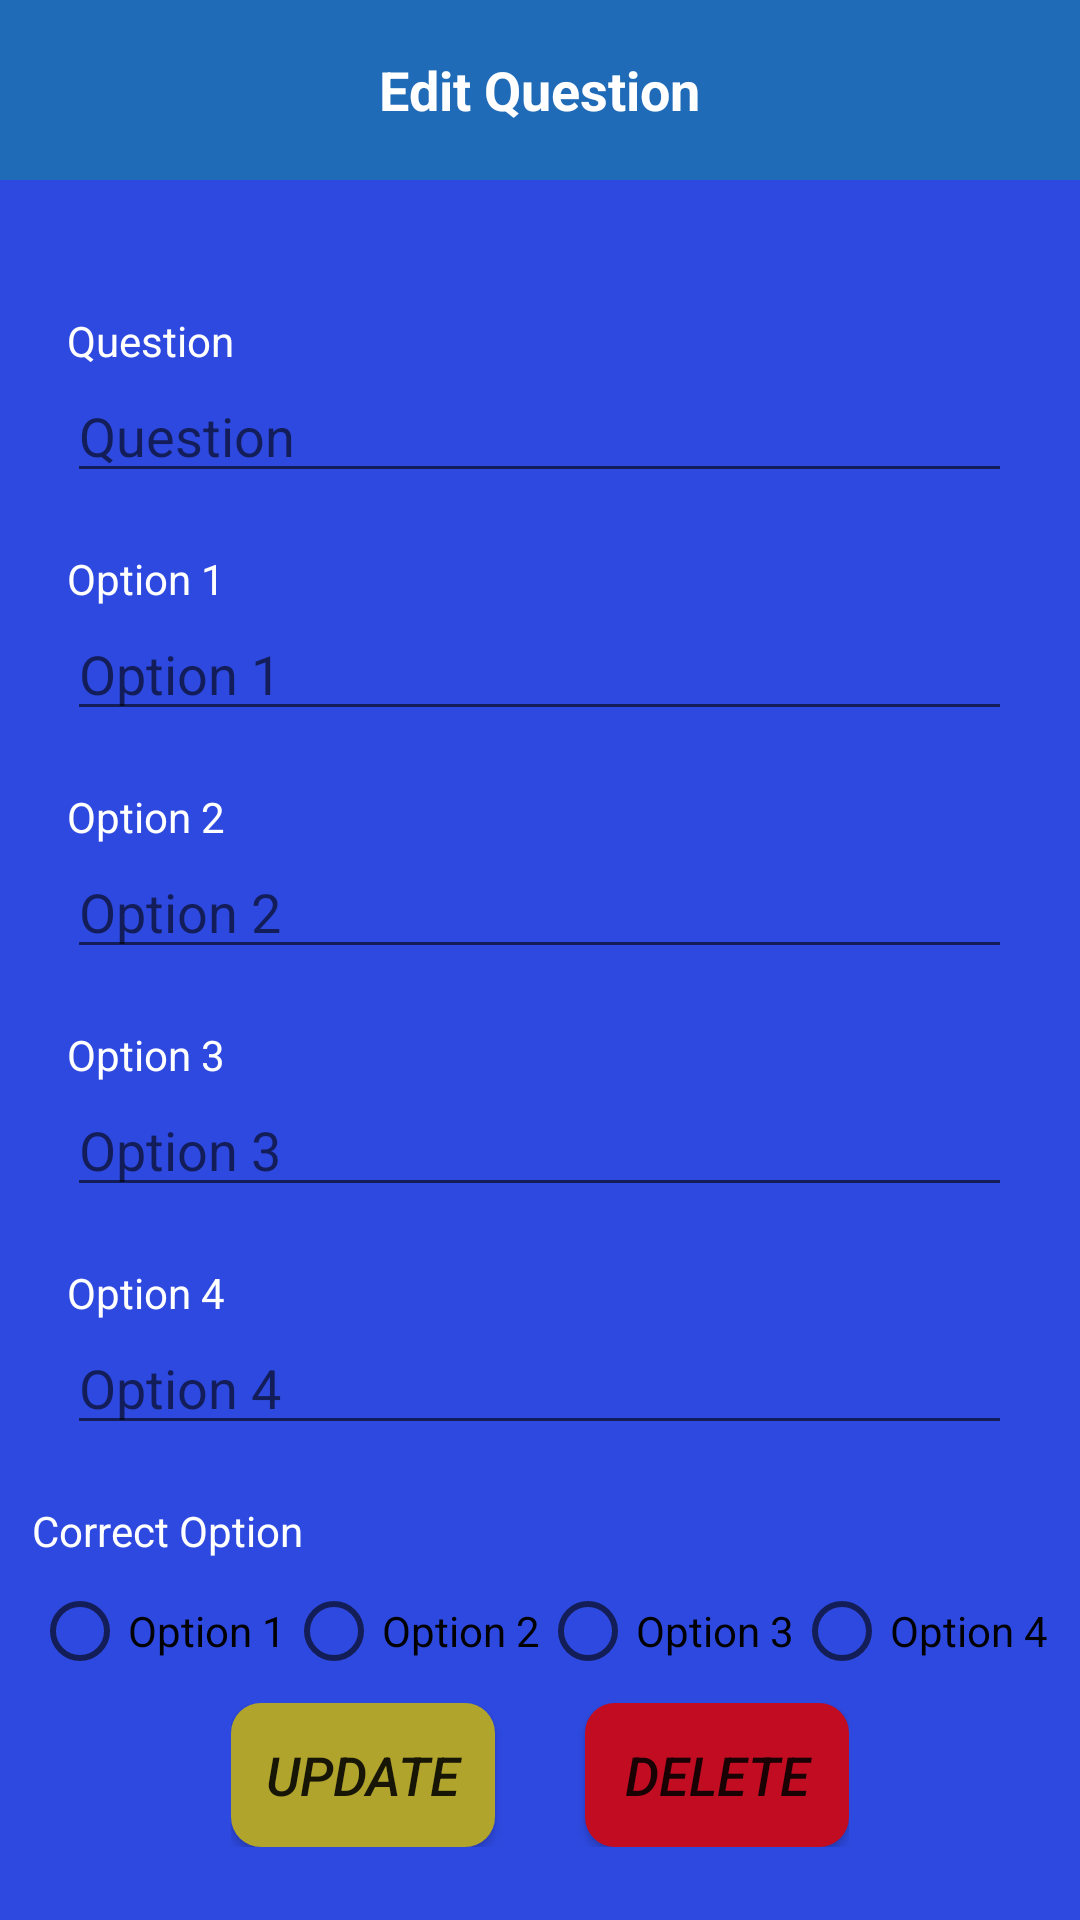

Produce the Android XML layout that renders to this screen, including the resource entries it uses.
<!-- AndroidManifest.xml: application theme Theme.QuizGame -->
<!-- res/layout/activity_question_edit.xml -->
<?xml version="1.0" encoding="utf-8"?>
<androidx.constraintlayout.widget.ConstraintLayout xmlns:android="http://schemas.android.com/apk/res/android"
    xmlns:app="http://schemas.android.com/apk/res-auto"
    xmlns:tools="http://schemas.android.com/tools"
    android:layout_width="match_parent"
    android:layout_height="match_parent"
    android:background="#2E49DF"
    tools:context=".QuestionEdit">

    <RelativeLayout
        android:id="@+id/relativeLayout"
        android:layout_width="match_parent"
        android:layout_height="60dp"
        android:background="#1F6BB8"
        app:layout_constraintEnd_toEndOf="parent"
        app:layout_constraintStart_toStartOf="parent"
        app:layout_constraintTop_toTopOf="parent">

        <ImageView
            android:id="@+id/backManageBtn"
            android:layout_width="20dp"
            android:layout_height="20dp"
            android:layout_centerVertical="true"
            android:layout_marginStart="15dp"
            android:src="@drawable/back_button" />

        <TextView
            android:id="@+id/topicName"
            android:layout_width="wrap_content"
            android:layout_height="wrap_content"
            android:layout_centerInParent="true"
            android:text="Edit Question"
            android:textColor="#FFFFFF"
            android:textSize="18sp"
            android:textStyle="bold" />


    </RelativeLayout>

    <LinearLayout
        android:layout_width="match_parent"
        android:layout_height="match_parent"
        android:orientation="vertical"
        android:gravity="center"
        app:layout_constraintBottom_toBottomOf="parent"
        app:layout_constraintEnd_toEndOf="parent"
        app:layout_constraintStart_toStartOf="parent"
        android:layout_marginTop="80dp"
        app:layout_constraintTop_toBottomOf="@+id/relativeLayout">

        <androidx.constraintlayout.widget.ConstraintLayout
            android:layout_width="wrap_content"
            android:layout_height="wrap_content"
            android:layout_gravity="center">

            <TextView
                android:id="@+id/textView"
                android:layout_width="wrap_content"
                android:layout_height="wrap_content"
                android:text="Question"
                android:textColor="@color/white"
                app:layout_constraintBottom_toTopOf="@+id/question"
                app:layout_constraintStart_toStartOf="parent"
                app:layout_constraintTop_toTopOf="parent" />

            <EditText
                android:id="@+id/question"
                android:layout_width="wrap_content"
                android:layout_height="wrap_content"
                android:ems="15"
                android:inputType="textPersonName"
                android:hint="Question"
                app:layout_constraintBottom_toBottomOf="parent"
                app:layout_constraintEnd_toEndOf="parent"
                app:layout_constraintStart_toStartOf="parent"
                app:layout_constraintTop_toTopOf="parent" />

        </androidx.constraintlayout.widget.ConstraintLayout>

        <androidx.constraintlayout.widget.ConstraintLayout
            android:layout_width="wrap_content"
            android:layout_height="wrap_content"
            android:layout_gravity="center">

            <TextView
                android:id="@+id/option1TextView"
                android:layout_width="wrap_content"
                android:layout_height="wrap_content"
                android:text="Option 1"
                android:textColor="@color/white"
                app:layout_constraintBottom_toTopOf="@+id/option1"
                app:layout_constraintStart_toStartOf="parent"
                app:layout_constraintTop_toTopOf="parent" />

            <EditText
                android:id="@+id/option1"
                android:layout_width="wrap_content"
                android:layout_height="wrap_content"
                android:ems="15"
                android:inputType="textPersonName"
                android:hint="Option 1"
                app:layout_constraintBottom_toBottomOf="parent"
                app:layout_constraintEnd_toEndOf="parent"
                app:layout_constraintStart_toStartOf="parent"
                app:layout_constraintTop_toTopOf="parent" />

        </androidx.constraintlayout.widget.ConstraintLayout>

        <androidx.constraintlayout.widget.ConstraintLayout
            android:layout_width="wrap_content"
            android:layout_height="wrap_content"
            android:layout_gravity="center">

            <TextView
                android:id="@+id/option2TextView"
                android:layout_width="wrap_content"
                android:layout_height="wrap_content"
                android:text="Option 2"
                android:textColor="@color/white"
                app:layout_constraintBottom_toTopOf="@+id/option2"
                app:layout_constraintStart_toStartOf="parent"
                app:layout_constraintTop_toTopOf="parent" />

            <EditText
                android:id="@+id/option2"
                android:layout_width="wrap_content"
                android:layout_height="wrap_content"
                android:ems="15"
                android:inputType="textPersonName"
                android:hint="Option 2"
                app:layout_constraintBottom_toBottomOf="parent"
                app:layout_constraintEnd_toEndOf="parent"
                app:layout_constraintStart_toStartOf="parent"
                app:layout_constraintTop_toTopOf="parent" />

        </androidx.constraintlayout.widget.ConstraintLayout>

        <androidx.constraintlayout.widget.ConstraintLayout
            android:layout_width="wrap_content"
            android:layout_height="wrap_content"
            android:layout_gravity="center">

            <TextView
                android:id="@+id/option3TextView"
                android:layout_width="wrap_content"
                android:layout_height="wrap_content"
                android:text="Option 3"
                android:textColor="@color/white"
                app:layout_constraintBottom_toTopOf="@+id/option3"
                app:layout_constraintStart_toStartOf="parent"
                app:layout_constraintTop_toTopOf="parent" />

            <EditText
                android:id="@+id/option3"
                android:layout_width="wrap_content"
                android:layout_height="wrap_content"
                android:ems="15"
                android:inputType="textPersonName"
                android:hint="Option 3"
                app:layout_constraintBottom_toBottomOf="parent"
                app:layout_constraintEnd_toEndOf="parent"
                app:layout_constraintStart_toStartOf="parent"
                app:layout_constraintTop_toTopOf="parent" />

        </androidx.constraintlayout.widget.ConstraintLayout>

        <androidx.constraintlayout.widget.ConstraintLayout
            android:layout_width="wrap_content"
            android:layout_height="wrap_content"
            android:layout_gravity="center">

            <TextView
                android:id="@+id/option4TextView"
                android:layout_width="wrap_content"
                android:layout_height="wrap_content"
                android:text="Option 4"
                android:textColor="@color/white"
                app:layout_constraintBottom_toTopOf="@+id/option4"
                app:layout_constraintStart_toStartOf="parent"
                app:layout_constraintTop_toTopOf="parent" />

            <EditText
                android:id="@+id/option4"
                android:layout_width="wrap_content"
                android:layout_height="wrap_content"
                android:ems="15"
                android:inputType="textPersonName"
                android:hint="Option 4"
                app:layout_constraintBottom_toBottomOf="parent"
                app:layout_constraintEnd_toEndOf="parent"
                app:layout_constraintStart_toStartOf="parent"
                app:layout_constraintTop_toTopOf="parent" />

        </androidx.constraintlayout.widget.ConstraintLayout>

        <androidx.constraintlayout.widget.ConstraintLayout
            android:layout_width="wrap_content"
            android:layout_height="wrap_content"
            android:layout_gravity="center">

            <TextView
                android:id="@+id/textView3"
                android:layout_width="wrap_content"
                android:layout_height="wrap_content"
                android:text="Correct Option"
                android:textColor="@color/white"
                app:layout_constraintBottom_toTopOf="@+id/radioGroup"
               />

            <RadioGroup
                android:id="@+id/radioGroup"
                android:layout_width="wrap_content"
                android:layout_height="wrap_content"
                android:layout_gravity="center"
                android:orientation="horizontal"
                app:layout_constraintBottom_toBottomOf="parent"
                app:layout_constraintEnd_toEndOf="parent"
                app:layout_constraintStart_toStartOf="parent">

                <RadioButton
                    android:id="@+id/option1RadioButton"
                    android:layout_width="match_parent"
                    android:layout_height="wrap_content"
                    android:text="Option 1" />

                <RadioButton
                    android:id="@+id/option2RadioButton"
                    android:layout_width="match_parent"
                    android:layout_height="wrap_content"
                    android:text="Option 2" />

                <RadioButton
                    android:id="@+id/option3RadioButton"
                    android:layout_width="match_parent"
                    android:layout_height="wrap_content"
                    android:text="Option 3" />

                <RadioButton
                    android:id="@+id/option4RadioButton"
                    android:layout_width="match_parent"
                    android:layout_height="wrap_content"
                    android:text="Option 4" />
            </RadioGroup>
        </androidx.constraintlayout.widget.ConstraintLayout>

        <LinearLayout
            android:layout_width="wrap_content"
            android:layout_height="wrap_content"
            android:orientation="horizontal"
            android:layout_gravity="center">

            <androidx.appcompat.widget.AppCompatButton
                android:id="@+id/updateBtn"
                android:layout_width="wrap_content"
                android:layout_height="wrap_content"
                android:layout_weight="5"
                android:background="@drawable/button_manage"
                android:text="Update"
                android:textStyle="italic"
                android:textSize="18sp"/>

            <androidx.appcompat.widget.AppCompatButton
                android:id="@+id/deleteBtn"
                android:layout_width="wrap_content"
                android:layout_height="wrap_content"
                android:background="@drawable/button_delete"
                android:layout_weight="1"
                android:layout_marginLeft="30dp"
                android:text="Delete"
                android:textStyle="italic"
                android:textSize="18sp"/>
        </LinearLayout>

    </LinearLayout>
</androidx.constraintlayout.widget.ConstraintLayout>
<!-- resources referenced by this layout -->
<resources>
  <!-- drawable button_delete (drawable) -->
  <?xml version="1.0" encoding="utf-8"?>
  <shape xmlns:android="http://schemas.android.com/apk/res/android"
      android:shape="rectangle">
      
      <solid android:color="#C10C21"/>
      <corners android:radius="10dp"/>
  
  </shape>
  <!-- drawable button_manage (drawable) -->
  <?xml version="1.0" encoding="utf-8"?>
  <shape xmlns:android="http://schemas.android.com/apk/res/android"
      android:shape="rectangle">
      
      <solid android:color="#B1A42C"/>
      <corners android:radius="10dp"/>
  
  </shape>
  <style name="Theme.QuizGame" parent="Theme.MaterialComponents.DayNight.NoActionBar">
          
          <item name="colorPrimary">@color/purple_500</item>
          <item name="colorPrimaryVariant">@color/purple_700</item>
          <item name="colorOnPrimary">@color/white</item>
          
          <item name="colorSecondary">@color/teal_200</item>
          <item name="colorSecondaryVariant">@color/teal_700</item>
          <item name="colorOnSecondary">@color/black</item>
          
          <item name="android:statusBarColor" tools:targetApi="l">?attr/colorPrimaryVariant</item>
          
      </style>
  <!-- not gathered from this repository: default colours our renderer supplied (Android Studio template values) -->
  <color name="purple_500">#FF6200EE</color>
  <color name="purple_700">#FF3700B3</color>
  <color name="teal_200">#FF03DAC5</color>
  <color name="teal_700">#FF018786</color>
  <color name="black">#FF000000</color>
  <color name="white">#FFFFFFFF</color>
</resources>
